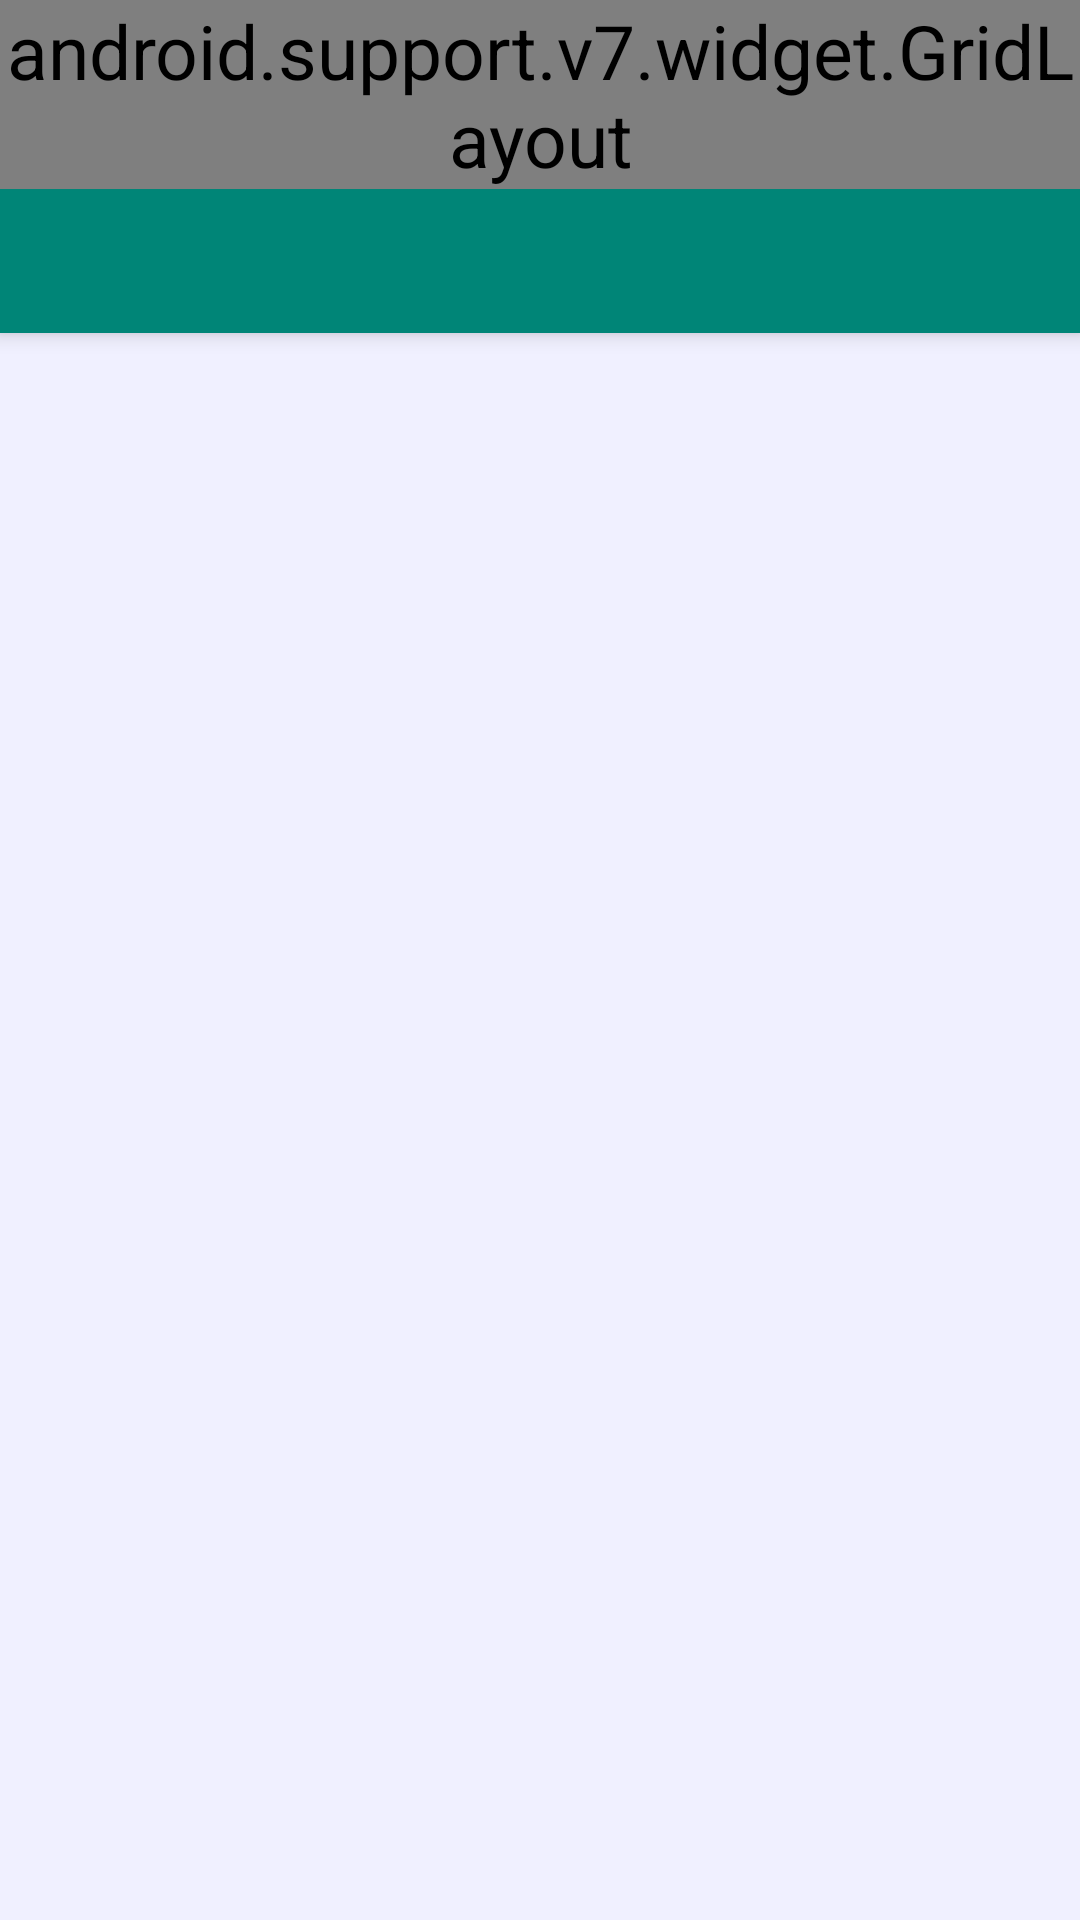

The Android layout XML behind this screen, and the referenced resources:
<!-- AndroidManifest.xml: activity theme AppTheme.NoActionBar -->
<!-- res/layout/activity_main.xml -->
<?xml version="1.0" encoding="utf-8"?>
<android.support.design.widget.CoordinatorLayout xmlns:android="http://schemas.android.com/apk/res/android"
    xmlns:app="http://schemas.android.com/apk/res-auto"
    xmlns:tools="http://schemas.android.com/tools"
    android:layout_width="match_parent"
    android:layout_height="match_parent"
    android:layout_alignParentEnd="true"
    android:background="@color/colorBG_search"
    android:layoutDirection="rtl"
    tools:context=".MainActivity">

    <android.support.design.widget.AppBarLayout
        android:layout_width="match_parent"
        android:layout_height="wrap_content"
        android:theme="@style/AppTheme.AppBarOverlay">

        <android.support.v7.widget.GridLayout
            android:layout_width="match_parent"
            android:layout_height="wrap_content"
            app:columnCount="3"
            app:rowCount="2"
            app:orientation="horizontal"
            >
                 <TextView
                    android:id="@+id/title"
                    android:layout_width="wrap_content"
                    android:layout_height="wrap_content"
                    android:gravity="center"
                    android:minHeight="?actionBarSize"
                    android:padding="@dimen/appbar_padding"
                    app:layout_columnWeight="1"
                    android:text="@string/app_name"
                    android:textAppearance="@style/TextAppearance.Widget.AppCompat.Toolbar.Title" />

                <Button
                    android:id="@+id/button_store_search"
                    android:layout_width="wrap_content"
                    android:layout_height="wrap_content"
                    app:layout_columnWeight="1"
                    android:textColor="@android:color/black"
                    android:text="@string/button_store_search" />

                <Spinner
                    android:id="@+id/spinner_input_method"
                    android:layout_width="wrap_content"
                    android:layout_height="wrap_content"
                    app:layout_columnWeight="1"
                    android:textColor="@android:color/black"
                    android:background="@android:drawable/btn_dropdown"
                    android:entries="@array/array_spinner_search_input"
                    android:spinnerMode="dropdown" />

                 <LinearLayout
                    android:layout_width="wrap_content"
                    android:layout_height="wrap_content"
                     app:layout_columnWeight="1"
                    android:orientation="vertical">

                    <ProgressBar
                        android:id="@+id/progressBar"
                        style="?android:attr/progressBarStyleHorizontal"
                        android:layout_width="match_parent"
                        android:layout_height="0dp"
                        android:layout_weight="1" />

                    <TextView
                        android:id="@+id/label_progress_dprogress"
                        android:layout_width="wrap_content"
                        android:layout_height="wrap_content" />

                    <TextView
                        android:id="@+id/label_progress_count_match"
                        android:layout_width="wrap_content"
                        android:layout_height="wrap_content" />


                </LinearLayout>
                <TextView
                    android:layout_width="wrap_content"
                    android:layout_height="wrap_content"
                    app:layout_columnWeight="1"/>

                <Spinner
                    android:id="@+id/spinner_main"
                    android:layout_width="wrap_content"
                    android:layout_height="wrap_content"
                    android:background="@android:drawable/btn_dropdown"
                    android:spinnerMode="dropdown"
                    app:layout_columnWeight="1"/>
        </android.support.v7.widget.GridLayout>


        <android.support.design.widget.TabLayout
            android:id="@+id/tabs"
            android:layout_width="match_parent"
            android:layout_height="wrap_content"
            android:background="?attr/colorPrimary"
            app:tabTextAppearance="@style/AppTheme"

            />
    </android.support.design.widget.AppBarLayout>

    <android.support.v4.view.ViewPager
        android:id="@+id/view_pager"
        android:layout_width="match_parent"
        android:layout_height="match_parent"
        app:layout_behavior="@string/appbar_scrolling_view_behavior" />

</android.support.design.widget.CoordinatorLayout>
<!-- resources referenced by this layout -->
<resources>
  <string-array name="array_spinner_search_input">
          <item>תורה</item>
          <item>חיפוש קודם</item>
          <item>קובץ משתמש</item>
      </string-array>
  <color name="colorBG_search">#f0f0ff</color>
  <string name="app_name">TorahAndroid</string>
  <string name="button_store_search">שמור חיפוש לזכרון</string>
  <style name="AppTheme" parent="Theme.AppCompat.Light.DarkActionBar">
          
          <item name="colorPrimary">@color/colorPrimary</item>
          <item name="colorPrimaryDark">@color/colorPrimaryDark</item>
          <item name="colorAccent">@color/colorAccent</item>
          <item name="android:textSize">30sp</item>
          <item name="android:alertDialogTheme">@style/YourAlertDialogTheme</item>
      </style>
  <style name="AppTheme.AppBarOverlay" parent="ThemeOverlay.AppCompat.Dark.ActionBar">
      <item name="android:textSize">25sp</item>
      </style>
  <style name="AppTheme.NoActionBar">
          <item name="windowActionBar">false</item>
          <item name="windowNoTitle">true</item>
          <item name="android:textSize">25sp</item>
      </style>
  <color name="colorPrimary">#008577</color>
  <color name="colorPrimaryDark">#00574B</color>
  <color name="colorAccent">#D81B60</color>
  <style name="YourAlertDialogTheme" parent="AppTheme">
          <item name="android:windowBackground">@color/colorBG_range_dialog</item>
          <item name="android:background">@drawable/dialog_bg</item>
          <item name="android:windowContentOverlay">@null</item>
          <item name="android:windowIsFloating">true</item>
          <item name="android:windowAnimationStyle">@android:style/Animation.Dialog</item>
          <item name="android:windowMinWidthMajor">@android:dimen/dialog_min_width_major</item>
          <item name="android:windowMinWidthMinor">@android:dimen/dialog_min_width_minor</item>
       </style>
  <color name="colorBG_range_dialog">#3a7cf0</color>
  <!-- drawable dialog_bg (drawable) -->
  <?xml version="1.0" encoding="utf-8"?>
  <shape xmlns:android="http://schemas.android.com/apk/res/android">
      <solid
          android:color="@color/colorBG_range_dialog"/>
      <corners
          android:radius="20dp" />
      <padding
          android:left="5dp"
          android:top="5dp"
          android:right="5dp"
          android:bottom="5dp" />
  </shape>
</resources>
